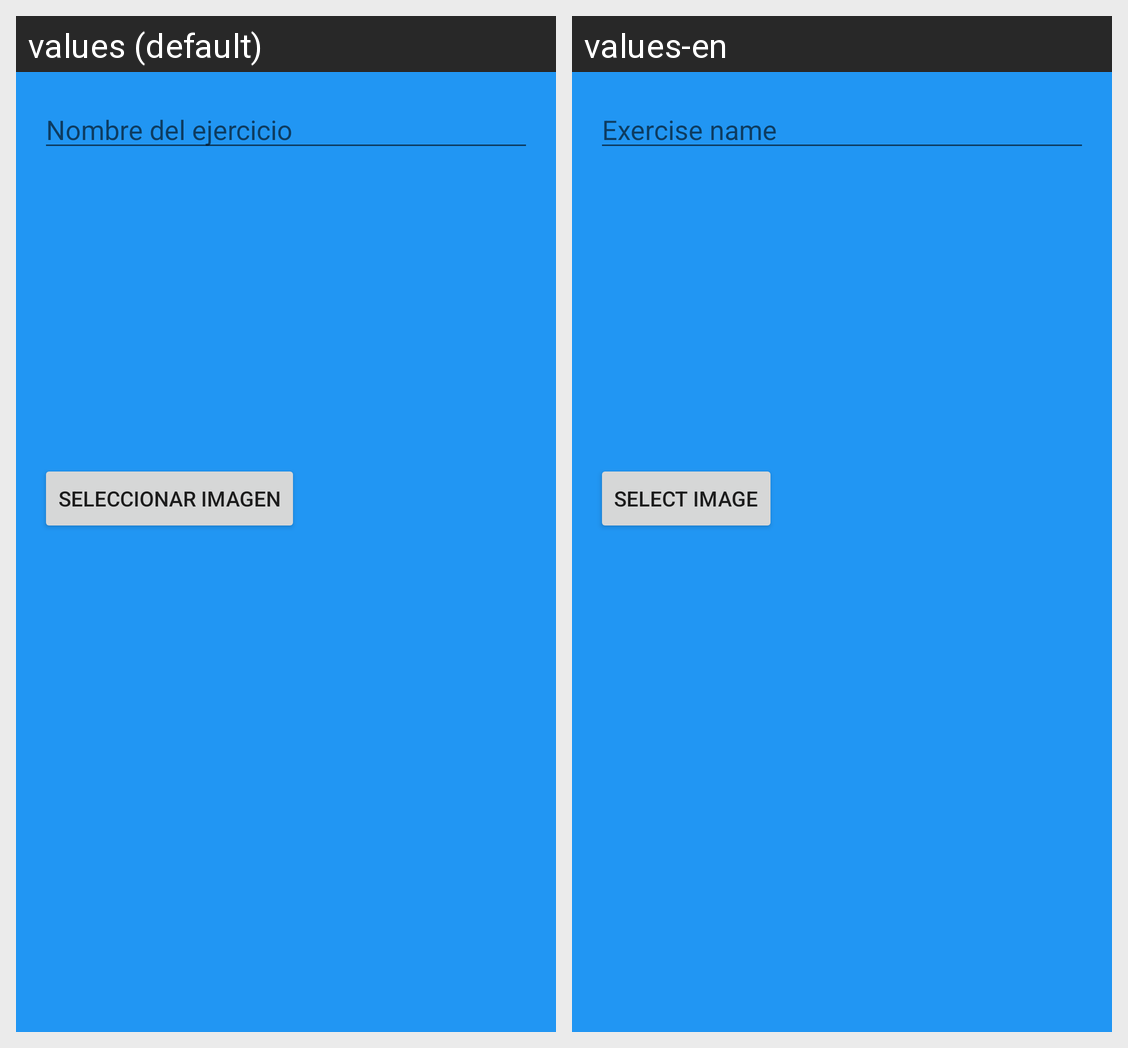

The Android screen above is rendered under two locales of the same app. Produce the string resources it draws, with the default and per-locale values.
Android screen res/layout/dialog_edit_exercise.xml rendered under 2 locales, left to right: values (default), values-en. Device: Nexus 5 (rendered at 1080×1920; each locale shown at half size, 540×960, under a caption strip naming it); theme Theme.FacilGimApp.
Strings drawn on this screen, with the default value and each locale's value (text and hints the layout hard-codes, and strings that could not be matched under every locale, appear in the picture but are not listed):

nombre_del_ejercicio
  values: Nombre del ejercicio
  values-en: Exercise name

seleccionar_imagen
  values: Seleccionar imagen
  values-en: Select image
